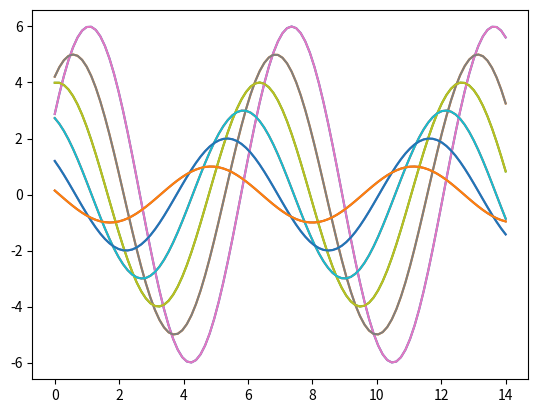

Source code (Python):
# import numpy as np
# import matplotlib.pyplot as plt
# import math
# from scipy import integrate
# def normal_distribution(x , mean=1 , sigma=1) :
#     return np.exp(-1 * ((x - mean) ** 2) / (2 * (sigma ** 2))) / (math.sqrt(2 * np.pi) * sigma)
# mean1 , sigma1 = 0 , 1
# x1 = np.linspace(mean1 - 6 * sigma1 , mean1 + 6 * sigma1 , 100)
#
# mean2 , sigma2 = 0 , 2
# x2 = np.linspace(mean2 - 6 * sigma2 , mean2 + 6 * sigma2 , 100)
#
# mean3 , sigma3 = 5 , 1
# x3 = np.linspace(mean3 - 6 * sigma3 , mean3 + 6 * sigma3 , 100)
#
# y1 = normal_distribution(x1 , mean1 , sigma1)
# y2 = normal_distribution(x2 , mean2 , sigma2)
# y3 = normal_distribution(x3 , mean3 , sigma3)
#
# inf_=-float('inf')
#
# x=np.linspace(-6,6,100)
# y=normal_distribution(x,0,1)
# yy=[]
# for i in x:
#     v, err = integrate.quad(normal_distribution, inf_, i,args = (0, 1))
#     yy.append(v)
# yy=np.array(yy)
#
#
# yy1=[]
# for i in x:
#     v, err = integrate.quad(normal_distribution, inf_, i,args = (0, 1.8))
#     yy1.append(v)
# yy1=np.array(yy1)
#
#
# yy2=[]
# for i in x:
#     v, err = integrate.quad(normal_distribution, inf_, i,args = (0, 2.5))
#     yy2.append(v)
# yy2=np.array(yy2)
#
# #plt.plot((x+6)/12 , y , 'r' , label='classfier1')
# plt.figure('Figure Object 1',       # 图形对象名称  窗口左上角显示
#            figsize = (8, 6),        # 窗口大小
#            dpi = 120,               # 分辨率
#            facecolor = 'white', # 背景色
#            )
# # 设置title
# #plt.title('Function Curve', fontsize=14)
# plt.plot((x+6)/12 , yy , 'r' ,label='s')
# plt.plot((x+6)/12 , yy1 , 'g' ,label='s1')
#
#
# plt.plot((x+6)/12 , yy2 , 'b' ,label='s2')
# # 网格 grid参数
# plt.grid(color = 'y', linestyle=':', linewidth=1)
# plt.tick_params(labelsize=10)
#
# ax = plt.gca()
# #ax.spines['right'].set_color('none')
# #ax.spines['top'].set_color('none')
# plt.legend(loc='upper left',shadow=False, fontsize=12)
# #plt.margins(0,0)
# plt.show()

import numpy as np
import matplotlib as mpl
import matplotlib.pyplot as plt

np.random.seed(sum(map(ord,"aesthetics")))
#首先定义一个函数用来画正弦函数，可帮助了解可以控制的不同风格参数
def sinplot(flip=1):
    x=np.linspace(0,14,100)
    for i in range(1,7):
        plt.plot(x,np.sin(x+i*0.5)*(7-i)*flip)
sinplot()
plt.show()


# 添加了Seaborn模块

np.random.seed(sum(map(ord,"aesthetics")))
#首先定义一个函数用来画正弦函数，可帮助了解可以控制的不同风格参数
def sinplot(flip=1):
    x=np.linspace(0,14,100)
    for i in range(1,7):
        plt.plot(x,np.sin(x+i*0.5)*(7-i)*flip)
#转换成Seaborn模块，只需要引入seaborn模块
import seaborn as sns#添加Seaborn模块
sinplot()
plt.show()